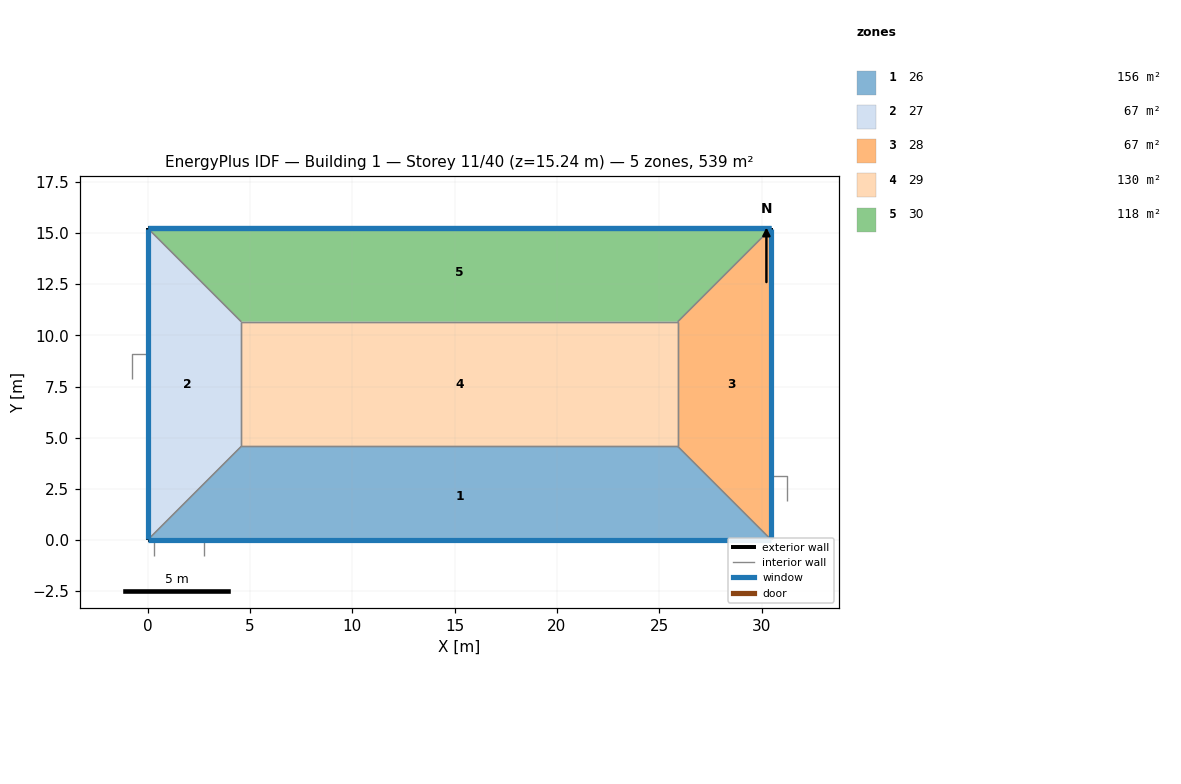
=== STOREY PLAN SPEC (per zone: floor XY polygon, exterior-wall plan segments, windows/doors) ===
zone 1: 26  (155.6 m²)
  floor: (25.91, 4.57) (30.48, 0.00) (0.00, 0.00) (4.57, 4.57)
  floor: (0.03, 0.00) (0.03, 0.00) (30.45, 0.00) (30.45, 0.00)
  exterior wall: (0.00, 0.00) – (30.48, 0.00)  [30.5 m]
    window: (0.03, 0.00) – (30.45, 0.00)  [37.2 m²]
  interior walls: 4
zone 2: 27  (67.4 m²)
  floor: (0.00, 15.24) (4.57, 10.67) (4.57, 4.57) (0.00, 0.00)
  floor: (0.00, 15.21) (0.00, 15.21) (0.00, 0.03) (0.00, 0.03)
  exterior wall: (0.00, 15.24) – (0.00, 0.00)  [15.2 m]
    window: (0.00, 15.21) – (0.00, 0.03)  [18.6 m²]
  interior walls: 4
zone 3: 28  (67.4 m²)
  floor: (30.48, 15.24) (30.48, 0.00) (25.91, 4.57) (25.91, 10.67)
  floor: (30.48, 0.03) (30.48, 0.03) (30.48, 15.21) (30.48, 15.21)
  exterior wall: (30.48, 0.00) – (30.48, 15.24)  [15.2 m]
    window: (30.48, 0.03) – (30.48, 15.21)  [18.6 m²]
  interior walls: 4
zone 4: 29  (130.1 m²)
  floor: (25.91, 10.67) (25.91, 4.57) (4.57, 4.57) (4.57, 10.67)
  interior walls: 4
zone 5: 30  (118.5 m²)
  floor: (30.48, 15.24) (25.91, 10.67) (4.57, 10.67) (0.00, 15.24)
  exterior wall: (30.48, 15.24) – (0.00, 15.24)  [30.5 m]
    window: (30.45, 15.24) – (0.03, 15.24)  [37.2 m²] x2
  interior walls: 3

=== DERIVED (storey summary) ===
Building: Building 1
Storey: 11 of 40  (floor level z = 15.24 m)
Storey gross floor area: 538.8 m²
Zones on this storey: 5
  - 26: floor 155.6 m²; exterior wall 30.5 m (92.9 m²); 1 window(s) 37.2 m²; WWR 40.0%
  - 27: floor 67.4 m²; exterior wall 15.2 m (46.5 m²); 1 window(s) 18.6 m²; WWR 40.0%
  - 28: floor 67.4 m²; exterior wall 15.2 m (46.5 m²); 1 window(s) 18.6 m²; WWR 40.0%
  - 29: floor 130.1 m²
  - 30: floor 118.5 m²; exterior wall 30.5 m (92.9 m²); 2 window(s) 74.3 m²; WWR 80.0%
Zone adjacency (shared interzone walls):
  - 26 ↔ 27
  - 26 ↔ 28
  - 26 ↔ 29
  - 27 ↔ 29
  - 27 ↔ 30
  - 28 ↔ 29
  - 28 ↔ 30
  - 29 ↔ 30